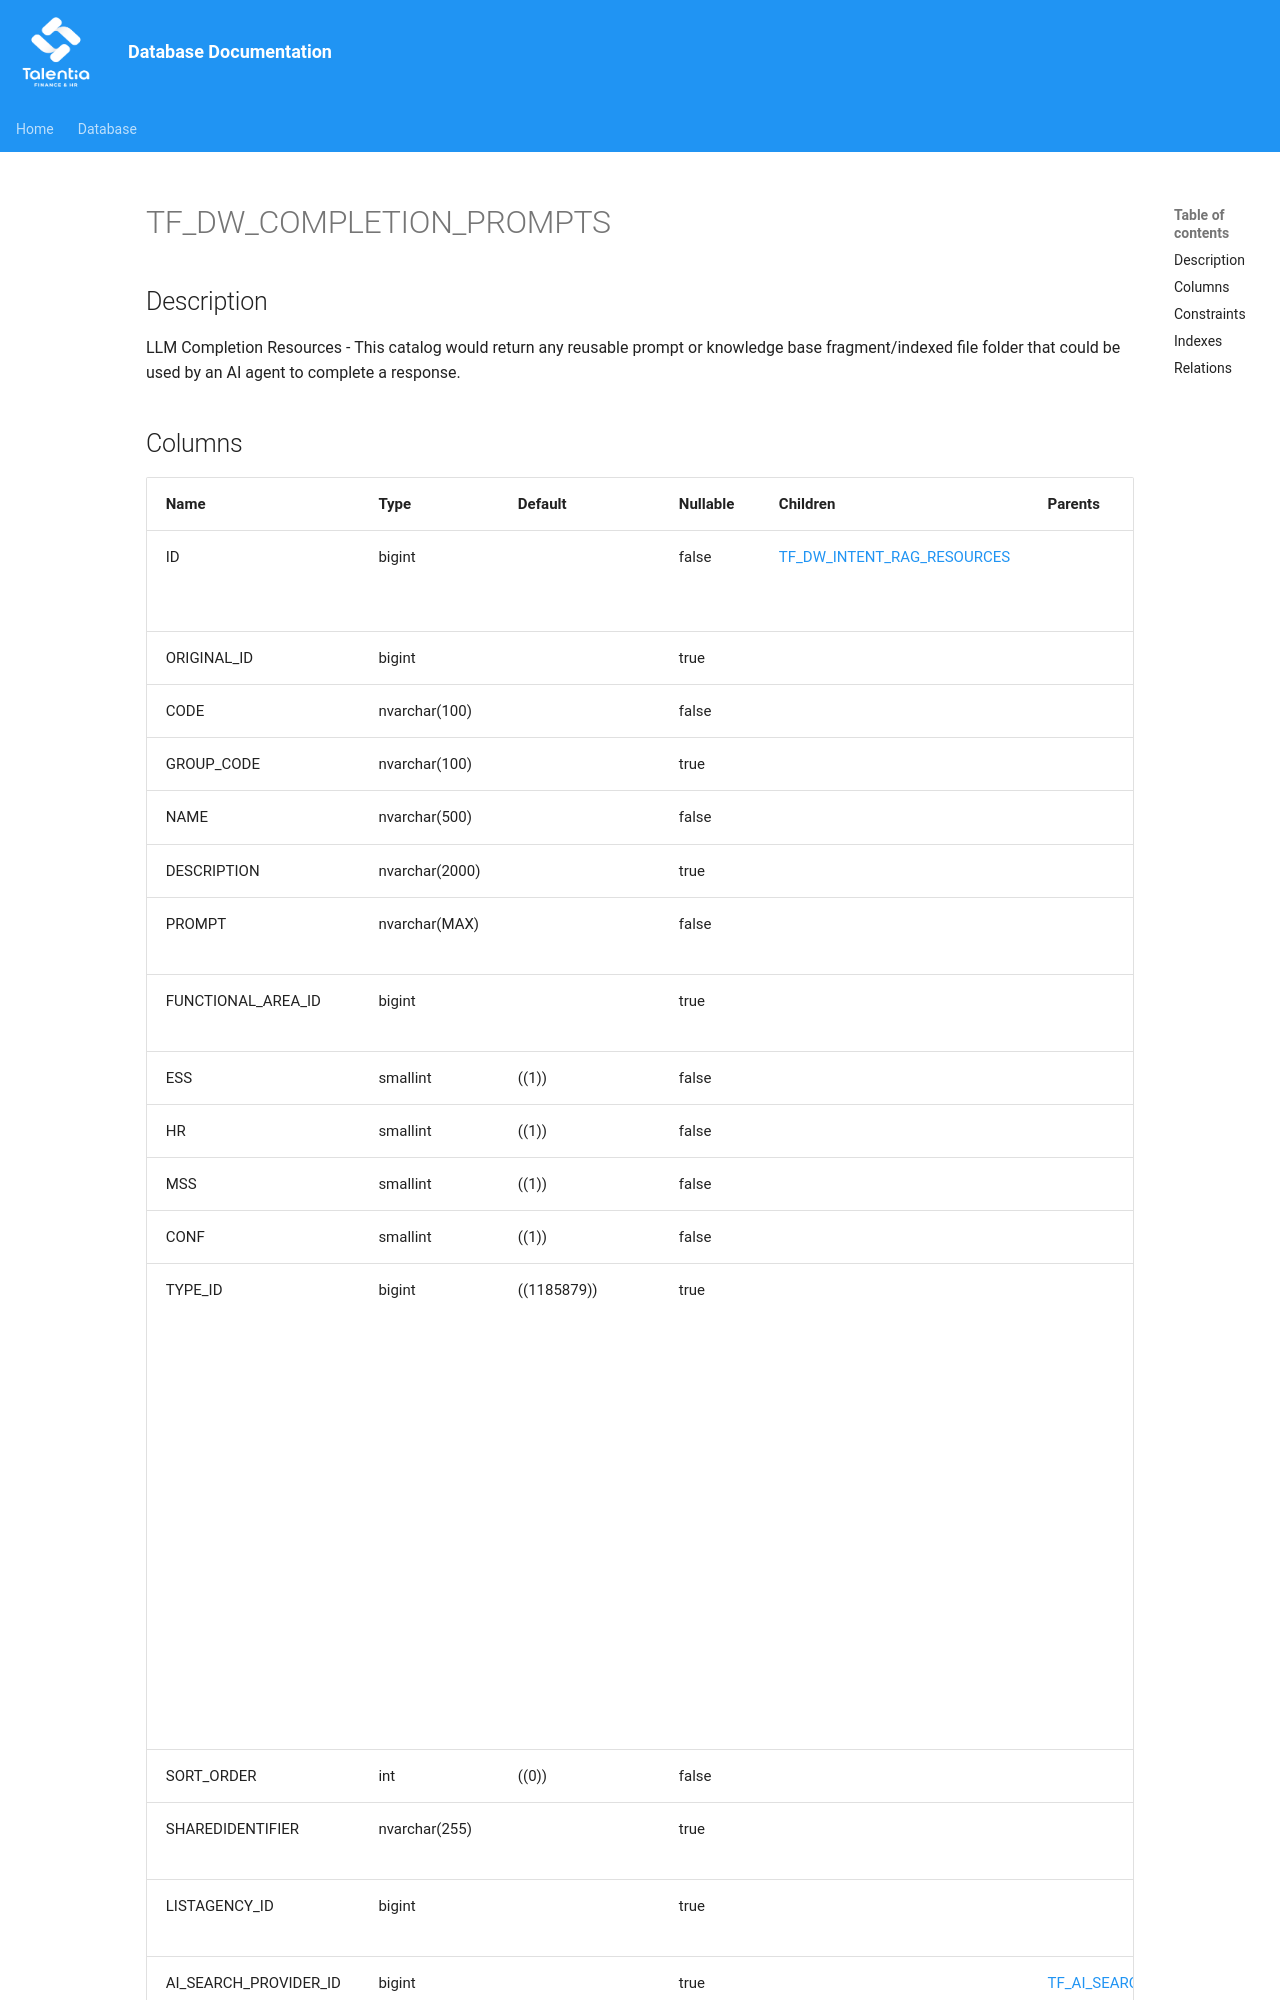

repository: giovanniporcelli/documentazione-db · page: schema/TF_DW_COMPLETION_PROMPTS/index.html · generator: mkdocs

# TF_DW_COMPLETION_PROMPTS

## Description

LLM Completion Resources - This catalog would return any reusable prompt or knowledge base fragment/indexed file folder that could be used by an AI agent to complete a response.
